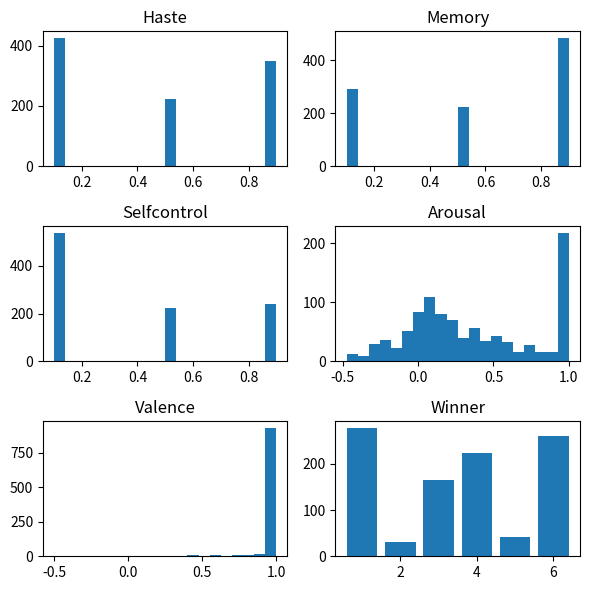

The matplotlib source for this figure:
# -*- coding: utf-8 -*-
"""
Created on Oct 2019

@authors: Giancarlo Schaffer Torres Junior; Liz Mercedes Falcón Rivadulla; Rodolfo Luis Tonoli
"""
import numpy as np
from random import shuffle, choice, uniform
from copy import deepcopy
import matplotlib.pyplot as plt

class Color:
    red = '\033[31m'
    green = '\033[32m'
    yellow = '\033[33m'
    blue = '\033[34m'
    purple = '\033[35m'
    cyan = '\033[36m'
    grey = '\033[37m'
    clear = '\033[m'

class Random:
    def get(value):
        """
        Chance. Value = 0.8 = 80% chance
        """
        if value < 0 or value > 1:
            raise ValueError
        elif value == 1:
            return 1
        else:
            value = 1-value
            return choice(np.clip([int(i/(value*10)) for i in range(10)],0,1))


def clamp(value, minvalue, maxvalue):
    return max(min(maxvalue, value), minvalue)


class Personality:
    def __init__(self, haste, memory, selfcontrol):
        self.haste = haste
        self.memory = memory
        self.selfcontrol = selfcontrol


class Emotion:
    def __init__(self, valence, arousal, frozen=False):
        self.valence = valence
        self.i_valence = valence
        self.arousal = arousal
        self.i_arousal = arousal
        self.frozen = frozen

    def update(self, selfcontrol, event):
        if not self.frozen:
            self.valence = clamp(self.valence + event.valence, -1, 1)
            self.arousal = clamp(self.arousal + event.arousal * (1 - selfcontrol), -1, 1)

    def reset(self):
        self.valence = self.i_valence
        self.arousal = self.i_arousal

class Event:
    events = []

    def __init__(self, name, description, valence, arousal):
        self.name = name
        self.description = description
        self.valence = valence
        self.arousal = arousal
        self.events.append(self)

    @classmethod
    def getEvent(cls, name):
        for event in cls.events:
            if name == event.name:
                return event
        raise Exception


class Player:

    def __init__(self, name, personality=None, emotion=None, amountstrategy='random', willtodoubt=0.1, willtobluff=0.5):
        self.name = name
        self.hand = [] #list of cards

        if not emotion:
            self.emotion = Emotion(0, uniform(0.2, 0.8))
        else:
            self.emotion = emotion
        if not personality:
            self.personality = Personality(1,1,1)
        else:
            self.personality = personality

        #Emotions/sort of
        self.handvisible = [] #list of cards that may be visible to other players
        self.hvcardround = [] #the round number when the card was added to the hand visible
        self.roundmemory = 0
        self.amountstrategy = amountstrategy
        self.willtodoubt = willtodoubt
        self.willtobluff = willtobluff

        #Stats
        self.won = 0
        self.gamewin = 0
        self.roundswin = 0
        self.doubts = 0
        self.rightdoubts = 0
        self.bluffs = 0
        self.bluffslost = 0
        self.log_arousal = []
        self.log_valence = []
        self.log_cardsamount = []

    # def reset(self):
    #     self.won = 0
    #     self.gamewin = 0
    #     self.roundswin = 0
    #     self.doubts = 0
    #     self.rightdoubts = 0
    #     self.bluffs = 0
    #     self.bluffslost = 0

    # reset player game state when a new game start
    def start(self, resetemotion=False):
        self.hand = []
        self.handvisible = []

        #Reset stats
        self.won = 0
        self.gamewin = 0
        self.roundswin = 0
        self.doubts = 0
        self.rightdoubts = 0
        self.bluffs = 0
        self.bluffslost = 0
        self.log_arousal = []
        self.log_valence = []
        self.log_cardsamount = []
        if resetemotion:
            self.emotion.reset()

    def react2event(self, event):
        """
        Update emotions accordingly to the event.

        Parameters
        ----------
        event : Event
            Event object

        Returns
        -------
        None.

        """
        if event.name == 'TimePass':
            self.log_valence.append(self.emotion.valence)
            self.log_arousal.append(self.emotion.arousal)
        self.emotion.update(self.personality.selfcontrol, event)

    def bluffchance(self):
        return ((self.personality.haste + ((self.emotion.arousal+1)/2))/2)

    def pickcard(self):
        #Pick a card of the hand
        return choice(self.hand)

    def chooseamount(self, card, printstats=True):

        total = self.hand.count(card)
        count = 1

        # if the amount of cards in hand is greater that 1: calculate, else play 1 card
        if total > 1:
            if not self.emotion.frozen:
                count = total * (self.personality.haste + self.emotion.arousal * (1 - self.personality.selfcontrol))
                # the amount of cards to play has to be in the range of 1 and the total amount of this card, and has to be integer
                count = round(clamp(count, 1, total))
            # if the emotions are frozen pick a random amount of card
            else:
                count = choice(np.arange(total)) + 1

        if printstats:
            print("True cards count: %s with haste: %s, selfcontrol: %s and arousal %s" % (
            count, self.personality.haste, self.personality.selfcontrol, self.emotion.arousal))

        return count

        # #Choose the amount of cards to play
        # if self.amountstrategy=='aggressive':
        #     return self.hand.count(card)
        # elif self.amountstrategy=='cautious':
        #     return 1
        # elif self.amountstrategy=='random':
        #     return choice(np.arange(self.hand.count(card)))+1
        # else:
        #     raise Exception

    def chooseamountbluff(self,printstats, maxcards=4 ):

        total = len(self.hand)
        max = min(total, maxcards)
        count = 1

        # # if the amount of cards in hand is greater that 1: calculate, else play 1 card
        if total > 1:
            if not self.emotion.frozen:
                count = max * (self.personality.haste + self.emotion.arousal * (1 - self.personality.selfcontrol))
                # the amount of cards to play has to be in the range of 1 and the total amount of this card, and has to be integer
                count = round(clamp(count, 1, max))
            # if the emotions are frozen pick a random amount of card
            else:
                count = choice(np.arange(max)) + 1

        if printstats:
            print("Bluff cards count: %s with haste: %s, selfcontrol: %s and arousal %s" %(count, self.personality.haste, self.personality.selfcontrol, self.emotion.arousal))

        return count


    def gamble(self, currentcard, maxcards=4, printstats = True):
        #Pick a card (if it is the first npc to play)
        #and choose the amount of cards

        if not currentcard: #pick a card
            currentcard = self.pickcard()

        if not currentcard in self.hand: #bluff
            if printstats:
                print('%s%s is bluffing%s' % (Color.purple, self.name, Color.clear))
            amount = self.chooseamountbluff(printstats)

            cardstostack = []
            memorylimit = round(10 * self.personality.memory)
            cardsvisible = list(reversed(self.handvisible))[:memorylimit] # cards in memory

            # select only the cards that has frequency lower than 50% of the max count of cards
            cardsvisible = [card for card in cardsvisible if cardsvisible.count(card) < 0.50 * maxcards]

            # cards in hand that the player remember that other player has
            handvisible = [card for card in self.hand if card in cardsvisible]
            # sort the list by the element frequency
            handvisible = sorted(handvisible, key=handvisible.count)

            if amount > len(self.hand):
                amount = len(self.hand)

            while amount > 0:
                for card in handvisible:
                    if card in self.hand:
                        self.hand.remove(card)
                        cardstostack.append(card)
                        amount = amount - 1

                    if amount == 0:
                        break

                if amount > 0:
                    bluffcard = self.hand.pop(choice(np.arange(len(self.hand))))  # pick one randomly
                    cardstostack.append(bluffcard)
                    amount = amount - 1

            if printstats:
                print("Lying => cards: %s Memory: %s, Hand visible: %s" % (cardstostack, cardsvisible, handvisible))

        elif Random.get(self.bluffchance()) == 0: #choose to bluff
            if printstats:
                print('%s%s is bluffing (AROUSAL(%f) AND HASTE(%f) CONDITION)%s' % (Color.purple, self.name, (self.emotion.arousal+1)/2, self.personality.haste, Color.clear))
                print('chance %f' % (self.bluffchance()))
            amount = self.chooseamountbluff(printstats)
            cardstostack = []
            memorylimit = round(10 * self.personality.memory)
            cardsvisible = list(reversed(self.handvisible))[:memorylimit] # cards in memory

            # select only the cards that has frequency lower than 50% of the max count of cards
            cardsvisible = [card for card in cardsvisible if cardsvisible.count(card) < 0.50 * maxcards]

            # cards in hand that the player remember that other player has
            handvisible = [card for card in self.hand if card in cardsvisible]
            # sort the list by the element frequency
            handvisible = sorted(handvisible, key=handvisible.count)

            if amount > len(self.hand):
                amount = len(self.hand)

            while amount > 0:
                for card in handvisible:
                    if card in self.hand:
                        self.hand.remove(card)
                        cardstostack.append(card)
                        amount = amount - 1

                    if amount == 0:
                        break

                if amount > 0:
                    bluffcard = self.hand.pop(choice(np.arange(len(self.hand))))  # pick one randomly
                    cardstostack.append(bluffcard)
                    amount = amount - 1

            if printstats:
                print("Lying => cards: %s Memory: %s, Hand visible: %s" % (cardstostack, cardsvisible, handvisible))

        else:
            #choose amount
            amount = self.chooseamount(currentcard, printstats)
            #remove from hand
            cardstoremove = [i for i,n in enumerate(self.hand) if n==currentcard] #creats a list with indexes of the card chosen
            cardstoremove = cardstoremove[:amount] #prohibits to remove from the list more cards than decided
            for i in cardstoremove[::-1]:
                self.hand.pop(i)
                cardstostack = [currentcard]*amount
        return cardstostack,currentcard

    def evaluatedoubt(self, currentcard, turn, manyCards, nextPlayer, possibleCards, currentPlayer, otherPlayers, lenHand=None, printstats = True):
        #Check if it will doubt
        if printstats:
            print('%sEvaluate doubt%s' % (Color.blue, Color.clear))
            print('%s has arousal %f' % (self.name, self.emotion.arousal))
        memorymodificator = round(10 * self.personality.memory)
        if printstats:
            print('%s has memory %f and modificator %i' % (self.name, self.personality.memory, memorymodificator))
            #print(list(reversed(currentPlayer.hand)))
        currentPlayerCards = list(reversed(currentPlayer.handvisible))[:memorymodificator]
        viewedOthers = []
        for other in otherPlayers:
            viewedOthers += list(reversed(other.handvisible))[:memorymodificator]

        allViewedCards = viewedOthers+self.hand
        viewdPlayersCards = allViewedCards.count(currentcard)
        viewdCurrentCards = currentPlayerCards.count(currentcard)
        totalOfCards = (possibleCards+1)-manyCards
        isNext = nextPlayer == self
        if printstats:
            print('All others cards %s' % (allViewedCards))
            print('Is the next player=%s (next=%s)' % (isNext, nextPlayer.name))
            print('%s(current) visible cards %s' % (currentPlayer.name, currentPlayerCards))
            print('%s(current) arousal is %s' % (currentPlayer.name, currentPlayer.emotion.arousal))
            print('%s(current) valence is %s' % (currentPlayer.name, currentPlayer.emotion.valence))
            print('Cards on people=%s, Cards on %s=%s, Total of cards=%s, Cards played=%s, Which cards played=%s' % (viewdPlayersCards, currentPlayer.name, viewdCurrentCards, possibleCards, manyCards, currentcard))



        # todo see if player is next, remake doubt chance
        if lenHand == 0: #if the player don't have cards left, doubt it
            if printstats:
                print('if the player dont have cards left, doubt it')
                print('%sEnd Evaluate doubt%s' % (Color.blue, Color.clear))
            return True
        elif lenHand < manyCards: #don't have enough cards into his hand
            if printstats:
                print('dont have enough cards into his hand')
                print('%sEnd Evaluate doubt%s' % (Color.blue, Color.clear))
            return True
        elif viewdPlayersCards >= totalOfCards: #know that the player dont have the cards
            if printstats:
                print('%s%s knows that %s is liyng%s' % (Color.red, self.name, currentPlayer.name, Color.clear))
                print('%sEnd Evaluate doubt%s' % (Color.blue, Color.clear))
            return True
        elif viewdCurrentCards >= manyCards: #know that the player have the cards
            if printstats:
                print('%s%s knows that %s is telling truth%s' % (Color.green, self.name, currentPlayer.name, Color.clear))
                print('%sEnd Evaluate doubt%s' % (Color.blue, Color.clear))
            return False
        elif currentPlayer.emotion.arousal > 0 and Random.get(currentPlayer.emotion.arousal) == 1  and currentPlayer.emotion.valence < 0: #make chance to doubt from player with high and positive arousal
            if printstats:
                print('%s%s doubt %s based on arousal(%s)%s' % (Color.blue, self.name, currentPlayer.name, currentPlayer.emotion.arousal, Color.clear))
                print('%s%s valence is %s%s' % (Color.blue, currentPlayer.name, currentPlayer.emotion.valence,  Color.clear))
                print('%sEnd Evaluate doubt%s' % (Color.blue, Color.clear))
            return True
        else: #that is the real doubt, now he'll evalate if will doubt or believe
            doubtPercent = ((self.emotion.arousal + 1) / 2) * ((manyCards - viewdCurrentCards) / (possibleCards - viewdPlayersCards))
            if printstats:
                print('Doubt chance=%s, formula=%s' % (doubtPercent, ((manyCards - viewdCurrentCards) / (possibleCards - viewdPlayersCards))))
                print('%s%s dont know%s' % (Color.cyan, self.name, Color.clear))
                print('chance to doubt %f' % doubtPercent)
            doubt = Random.get(doubtPercent)
            if printstats:
                print('result from random %i' % doubt)
            if doubt==0:
                if printstats:
                    print('%swill believe%s' % (Color.green, Color.clear))
                    print('%sEnd Evaluate doubt%s' % (Color.blue, Color.clear))
                return False
            else:
                if printstats:
                    print('%swill doubt%s' % (Color.red, Color.clear))
                    print('%sEnd Evaluate doubt%s' % (Color.blue, Color.clear))
                return True


    # def doubtorgamble(self, currentcard, printstats):
    #     #Decide wether to doubt or play
    #     if self.evaluatedoubt(currentcard,turn=0):
    #         return [],currentcard #doubt
    #     else:
    #         return self.gamble(currentcard, printstats) #gamble

    def add2hand(self, cards):
        self.hand += cards

    def add2handvisible(self, cards, roundnumber, addall = True):
        """
        Add cards recently received to the visible list.
        If addall is set to True it will add all cards from the last hand received (not the whole stack!).
        This occurs when the current player doubted some other player that was telling the truth
        If addall is set to False it will add only the cards not previously stored in the visible list.
        This occurs when the current player bluffed and other player doubted. Example: Player had the card number 3
        in the visible list, then lost bluff with the couple of cards numbered 3 and 4. Only the card number 4 will
        be added to the list.
        """
        if addall:
            self.handvisible += cards
            self.hvcardround += [roundnumber]*len(cards)
        else:
            for card in cards:
                amountincards = cards.count(card)
                amountvisible = self.handvisible.count(card)
                if amountincards > amountvisible:
                    self.handvisible += [card]*(amountincards-amountvisible)
                    self.hvcardround += [roundnumber]*(amountincards-amountvisible)

    def removefromhandvisible(self, cards):
        """
        Remove from the visible hand the cards passed as input.
        This will occur when other player doubted but the current player was telling the truth
        """
        for card in cards:
            try:
                index = self.handvisible.index(card)
                self.handvisible.pop(index)
                self.hvcardround.pop(index)
            except:
                pass

    def totalcards(self):
        return len(self.hand)

    def printhand(self):
        print(self.hand)

    def printvisiblehand(self):
        print(self.handvisible)



class Game:

    def __init__(self, players, deck):
        """
        Parameters
        ----------
        players : list
            List of players in the game.
        deck : Deck
            Object Deck with all cards.

        Returns
        -------
        None.

        """
        self.rounds = 0
        self.players = players
        self.deck = deck
        self.roundspergame = []

        self.lastPlayer = None




    def playgame(self, maxrounds=1000, printstats=True):
        gameover = False
        while self.rounds < maxrounds and not gameover:
            if printstats:
                print(' ')
                print('%sRound number %i:%s' %(Color.purple, self.rounds+1,Color.clear))

                gameover = self.playround(printstats)

                print('-------------------------------')
                self.printhands()
                print('End of round number %i' %(self.rounds))
                if gameover:
                    self.lastPlayer.won += 1
                    print('%s won.' %self.lastPlayer.name)
                print('-------------------------------')
            else:
                gameover = self.playround(printstats)
                if gameover:
                    self.lastPlayer.won += 1
        self.roundspergame.append(self.rounds)
        print('Total rounds: %i' % self.rounds)
        print('%s won' % self.lastPlayer.name)
            # soma = 0
            # for player in self.players:
            #     soma += len(player.hand)
            # print('TOTAL CARDS IN HANDS = %i'%soma)

    def printhands(self, printvisibles=True):
        for player in self.players:
            print('%s hand:'%(player.name))
            player.printhand()
            if printvisibles:
                player.printvisiblehand()

    def printmovestats(self, player1, cards, currentcard, player2=None, doubtwinner=None):
        if not player2:
            print('%s%s played cards %s. Current card: %i%s' %(Color.yellow, player1.name, cards, currentcard, Color.clear))
        else:
            print('%s doubted %s' %(player1.name, player2.name))
            if doubtwinner==player1:
                print('%s%s bluffed, %s was right%s' %(Color.red, player2.name, player1.name, Color.clear))
            else:
                print('%s%s was telling the truth, %s was wrong%s' %(Color.green, player2.name, player1.name, Color.clear))

    def getdoubtprob(self, player):
        return 0.3 * player.personality.haste + 0.7 * ((1 + player.emotion.arousal) / 2)

    def sortbyhaste2doubt(self, list):
        list.sort(key=self.getdoubtprob, reverse=True)
        return list

    def playround(self, printstats=True):
        over = False #flag for round over (someone doubted)
        gameover = False #flag for game over (someone won)
        if self.rounds == 0:
            # Give cards
            cards = self.deck.shuffledeck()
            while len(cards) > 0:
                for player in self.players:
                    if len(cards) > 0:
                        player.hand.append(cards.pop())
            if printstats: self.printhands()

        lastHand = []
        stack = []
        currentcard = None

        #Creates the list of player starting from the next player (the first round starts with Player 1, than 2, 3,...)
        if self.lastPlayer:
            currentPlayerIndex = self.players.index(self.lastPlayer) + 1
            orderPlayerList = [self.players[currentPlayerIndex+i] if i+currentPlayerIndex < len(self.players) else self.players[(currentPlayerIndex+i)%len(self.players)] for i in range(len(self.players))]
        else: #First round
            orderPlayerList = self.players

        #Keeps playing until someone doubts or win
        while not over:

            #Performs each player's move
            for orderedIndex,player in enumerate(orderPlayerList):
                #Decide wether to gamble or to doubt
                cards, currentcard = player.gamble(currentcard, maxcards=(self.deck.numberofdecks*4), printstats=printstats)

                #If player doubted, check if the last player bluffed
                if len(cards) == 0: #doubted
                    player.doubts += 1

                    if lastHand == [currentcard]*len(lastHand): #Last player was telling the truth
                        player.add2hand(stack)
                        player.add2handvisible(lastHand, self.rounds, addall = False)
                        self.lastPlayer.removefromhandvisible(lastHand)
                        if printstats: self.printmovestats(player, [], currentcard, self.lastPlayer, self.lastPlayer)
                        self.lastPlayer.roundswin += 1
                        self.lastPlayer.react2event(Event.getEvent('RoundWon'))
                        player.react2event(Event.getEvent('RoundLost'))


                    else: #Last player was bluffing
                        player.rightdoubts += 1
                        self.lastPlayer.bluffslost += 1
                        self.lastPlayer.add2hand(stack)
                        self.lastPlayer.add2handvisible(lastHand, self.rounds, addall = False)
                        player.removefromhandvisible(lastHand)
                        self.lastPlayer.react2event(Event.getEvent('RoundLost'))
                        player.react2event(Event.getEvent('RoundWon'))
                        if printstats: self.printmovestats(player, [], currentcard, self.lastPlayer, player)
                        player.roundswin += 1
                    over = True
                    self.lastPlayer = player
                    break

                #If the player decided to gamble, add cards to stack and check if the other players want to doubt the move
                else: #played
                    #Just raises the confidence of the last player if he bluffed and no one noticed
                    if lastHand != [currentcard]*len(lastHand):
                        self.lastPlayer.react2event(Event.getEvent('BluffOK'))
                    if printstats: self.printmovestats(player, cards, currentcard, None)
                    lastHand = deepcopy(cards)
                    stack += lastHand
                    if lastHand != [currentcard]*len(lastHand):
                        player.bluffs += 1
                    #Get the list of players that is not the current player
                    doubting_player = [d_player for d_player in self.players if d_player != player]
                    #Get who is the next player
                    if orderedIndex+1 == len(orderPlayerList):
                        nextPlayer = orderPlayerList[0]
                    else:
                        nextPlayer = orderPlayerList[orderedIndex+1]
                    #Shuffle the list (so that not the same player doubts every time)
                    shuffle(doubting_player)
                    #Check if player from the list wants to doubt
                    for d_player in doubting_player:
                        #Get list of players that are NOT the current player and NOT the player evaluating the doubt
                        otherPlayers = [other for other in doubting_player if other != d_player]
                        doubt = False
                        doubt = d_player.evaluatedoubt(currentcard,  turn=1, manyCards=len(cards),nextPlayer=nextPlayer, possibleCards=(self.deck.numberofdecks*4) , currentPlayer=player,  otherPlayers=otherPlayers, lenHand=len(player.hand), printstats=printstats) #If the player has no cards left, someone must doubt
                        if doubt:
                            d_player.doubts += 1
                            over = True
                            if lastHand == [currentcard]*len(lastHand):
                                if printstats: self.printmovestats(d_player, [], currentcard, player, player)
                                d_player.add2hand(stack)
                                d_player.add2handvisible(lastHand, self.rounds, addall = False)
                                player.removefromhandvisible(lastHand)
                                player.roundswin += 1
                                player.react2event(Event.getEvent('RoundWon'))
                                d_player.react2event(Event.getEvent('RoundLost'))
                            else:
                                if printstats: self.printmovestats(d_player, [], currentcard, player, d_player)
                                player.add2hand(stack)
                                player.add2handvisible(lastHand, self.rounds, addall = False)
                                player.bluffslost += 1
                                d_player.rightdoubts += 1
                                d_player.roundswin += 1
                                d_player.react2event(Event.getEvent('RoundWon'))
                                player.react2event(Event.getEvent('RoundLost'))
                            break #Someone already doubted, leave FOR
                self.lastPlayer = player
                #Check if player has no cards
                if len(self.lastPlayer.hand)==0:
                    self.rounds += 1
                    for player in orderPlayerList:
                        player.log_cardsamount.append(len(player.hand))
                    return True #Gameover
                #Check if player is close to win (20% of the initial amount of cards received)
#                else:
#                    if len(self.lastPlayer.hand) <= 0.2*len(self.deck.cards)/len(self.players):
#                        self.lastPlayer.react2event(Event.getEvent('IClose2Win'))
#                        for others in [other for other in self.players if other != self.lastPlayer]:
#                            others.react2event(Event.getEvent('SomeoneClose2Win'))

                if over: #If someone doubted, the round is over
                    break #Someone already doubted, leave FOR

            player_close2win = []
            player_notclose = []
            for player in orderPlayerList:
                player.react2event(Event.getEvent('TimePass'))
                player.log_cardsamount.append(len(player.hand))
                #Check if one or more players are close to win
                if len(player.hand) <= 0.2*len(self.deck.cards)/len(self.players):
                    player_close2win.append(player)
                else:
                    player_notclose.append(player)
            #If one or more players are close to win, react to that event
            if len(player_close2win) > 0:
                for player in player_close2win:
                    player.react2event(Event.getEvent('IClose2Win'))
                for player in player_notclose:
                    player.react2event(Event.getEvent('SomeoneClose2Win'))
            
            self.rounds += 1
        return gameover

class Deck:

    def __init__(self, numberofdecks):
        """
        Parameters
        ----------
        numberofdecks : int
            Number of decks.

        Returns
        -------
        None.

        """
        #numbers = ['1','2','3','4','5','6','7','8','9','10','11','12','13']
        #D: Ouros, C: Paus, H: Copas, S: Espadas
        #suits = ['D', 'C', 'H', 'S']
        #cards = [n+suit for n in numbers for suit in suits]
        numbers = [1,2,3,4,5,6,7,8,9,10,11,12,13]
        cards = numbers*4
        self.cards = cards*numberofdecks
        self.numberofdecks = numberofdecks

    def printdeck(self):
        print(self.cards)

    def shuffledeck(self):
        """
        Returns
        -------
        shuffled : list
            Shuffled deck.

        """
        shuffled = deepcopy(self.cards)
        shuffle(shuffled)
        return shuffled


def showresults(players):
    roundswins = []
    doubts = []
    rightdoubts = []
    bluffs = []
    bluffslost = []

    for player in players:
        roundswins.append(player.roundswin)
        doubts.append(player.doubts)
        rightdoubts.append(player.rightdoubts)
        bluffs.append(player.bluffs)
        bluffslost.append(player.bluffslost)
        if player.won:
            print('%s won.' %(player.name))
    for player in players:
        print('%s: %s. doubt: %.1f. bluff: %.1f.'%(player.name, player.amountstrategy, player.willtodoubt, player.willtobluff))

    for i,k in zip(['Winnings','Doubts', 'Right doubts', 'Bluffs', 'Bluffs lost'], [roundswins,doubts,rightdoubts,bluffs,bluffslost]):
        print('%s:' %i)
        for j,player in enumerate(players):
            print('%s: %i' %(player.name, k[j]))


# prepare players for the next game
def prepareplayers(players, resetemotions=False):
    shuffle(players)
    for player in players:
        # reset player info from past game
        player.start(resetemotions)


def simulategames(games=100, printstats=False, resetemotions=False):
    deck = Deck(2)
    #deck.printdeck()
#    players = [Player('Player' + str(i+1), personality = Personality(uniform(0, 1), uniform(0.2, 0.8), uniform(0, 1)), emotion = Emotion(0, uniform(0.2, 0.8)) ,amountstrategy = strat, willtodoubt=doubt, willtobluff=bluff) for i,strat, doubt, bluff in zip(range(6),['random','random','cautious','cautious','aggressive','aggressive'], [0,0,0,0,0,0], [0.9,0.7,0.9,0.7,0.9,0.7])]
    players = []
    players.append(Player('Player1', personality = Personality(0.9,0.9, 0.1), emotion = Emotion(0, 0)))
    players.append(Player('Player2', personality = Personality(0.9,0.1, 0.9), emotion = Emotion(0, 0)))
    players.append(Player('Player3', personality = Personality(0.1,0.9, 0.9), emotion = Emotion(0, 0)))
    players.append(Player('Player4', personality = Personality(0.5,0.5, 0.5), emotion = Emotion(0, 0)))
    players.append(Player('Player5', personality = Personality(0.9,0.9, 0.9), emotion = Emotion(0, 0)))
    players.append(Player('Player6', personality = Personality(0.1,0.1, 0.1), emotion = Emotion(0, 0)))
    winner = []
    winnerstats = []
    game = Game(players, deck)
    for i in range(games):
        prepareplayers(players, resetemotions)
        game = Game(players, deck)
        game.playgame(printstats=printstats)
#        plotPlayersEmotion(players)
        for player in players:
            if player.won == 1:
                winner.append(player.name)
                winnerstats.append([player.personality.haste, player.personality.memory, player.personality.selfcontrol, player.emotion.arousal, player.emotion.valence])
    # fig, ax = plt.subplots(figsize=(8,8), dpi=150)

    #plt.scatter(np.arange(1,7), [player.won for player in players])
    # plt.scatter([player.name for player in players], [player.won for player in players])
    # plt.show()
    # showresults(players)
    return players, winnerstats, winner
    #showresults(players)

def plotPlayersEmotion(listofplayers):
    columns = 2
    rows = int(np.ceil(len(listofplayers)/columns))
    fig, axs = plt.subplots(rows, columns, figsize=(20,32), dpi=60)
    yupperlimit = max([max(player.log_cardsamount) for player in listofplayers])
    for ax, player, i in zip(axs.flat, listofplayers, range(len(listofplayers))):
        ax.plot(np.arange(len(player.log_cardsamount)), player.log_cardsamount, alpha=0.5, color='blue')
        # ax.plot([0,len(player.log_cardsamount)],[0,0], alpha=0.5, color='red')
        ax.plot([0,len(player.log_cardsamount)],[yupperlimit/2,yupperlimit/2], alpha=0.3, color='red')
        txt = "Personality\nSelfcontrol = {sc:.1f}\nMemory = {mem:.1f}\nHaste = {h:.1f}"
        ax.text(0, yupperlimit, txt.format(sc = player.personality.selfcontrol, mem = player.personality.memory, h = player.personality.haste), size='x-small', verticalalignment='top')


        valence = (np.asarray(player.log_valence)+1)/2*yupperlimit
        arousal = (np.asarray(player.log_arousal)+1)/2*yupperlimit

        ax.scatter(np.arange(len(valence)),valence, color='green', alpha=0.5, label='Valence')
        ax.scatter(np.arange(len(arousal)),arousal, color='yellow', alpha=0.5, label='Arousal')
        ax.legend()
        ax.set_title(player.name)
        ax.set_ylim([0,yupperlimit])

        if i==len(listofplayers):
            break
    #plt.tight_layout()
    plt.show()

def plotWinnerStats(stats, players, winners):
    stats = np.asarray(stats, dtype=float)
    columns = 2
    rows = 3
    # bins = [0, 0.1]
    # arousal, valence = np.zeros(bins), np.zeros(bins)
    # step = 2/bins # from -1 to 1
    # for a,v in zip(arousal, valence):
    #     a = 0
    fig, axs = plt.subplots(rows, columns, figsize=(6,6), dpi=100)
    # axs[0,0].scatter(np.zeros(len(stats[:,0])),stats[:,0], alpha = 0.1)
    axs[0,0].hist(stats[:,0],20)
    axs[0,0].set_title('Haste')
    # axs[0,1].scatter(np.zeros(len(stats[:,1])),stats[:,1], alpha = 0.1)
    axs[0,1].hist(stats[:,1],20)
    axs[0,1].set_title('Memory')
    # axs[1,0].scatter(np.zeros(len(stats[:,2])),stats[:,2], alpha = 0.1)
    axs[1,0].hist(stats[:,2],20)
    axs[1,0].set_title('Selfcontrol')
    # axs[1,1].scatter(np.zeros(len(stats[:,3])),stats[:,3], alpha = 0.1)
    axs[1,1].hist(stats[:,3], bins=20)
    axs[1,1].set_title('Arousal')
    # axs[2,0].scatter(np.zeros(len(stats[:,4])),stats[:,4], alpha = 0.1)
    axs[2,0].hist(stats[:,4], bins=20)
    axs[2,0].set_title('Valence')
    
    wins = [winners.count('Player1'),winners.count('Player2'),winners.count('Player3'),winners.count('Player4'),winners.count('Player5'),winners.count('Player6')]
    axs[2,1].bar(np.arange(1,7), wins)
    axs[2,1].set_title('Winner')
    plt.tight_layout()

#Events definition (adding names to create the log)
Event('RoundWon','Won the round', valence = 0.2, arousal = 0.1)
Event('BluffCaught','Was caught bluffing', valence = -0.2, arousal = 0.1)
Event('CaughtSomeonesBluff','Caught someone bluffing', valence = 0.1, arousal = 0.1)
Event('RoundLost','Lost the round', valence = -0.1, arousal = -0.1)
Event('IClose2Win','Is close to win', valence = 0.1, arousal = 0.2)
Event('SomeoneClose2Win','Someone is close to win', valence = -0.1, arousal = 0.2)
Event('WonDoubt','Doubted someone and was right', valence = 0.1, arousal = 0.1) # ISSO EH A MESMA COISA QUE CaughtSomeonesBluff NEH?
Event('LostDoubt','Doubted someone and was wrong', valence = -0.1, arousal = -0.1)
Event('BluffOK','Bluffed and no one noticed', valence = 0.05, arousal = 0)
Event('TimePass','Time passes', valence = 0, arousal = -0.05)


#players = simulategames(1, True)
players,winnerstats, winners = simulategames(1000,False, True)
plotWinnerStats(winnerstats, players, winners)
# deck = Deck(2)
# deck.printdeck()
# players = [Player('Player' + str(i+1), amountstrategy = j) for i,j in zip(range(6),['random','random','cautious','cautious','aggressive','aggressive'])]
# shuffle(players)
# print(players)
# game = Game(players, deck)
# game.playgame()
# showresults(players)
